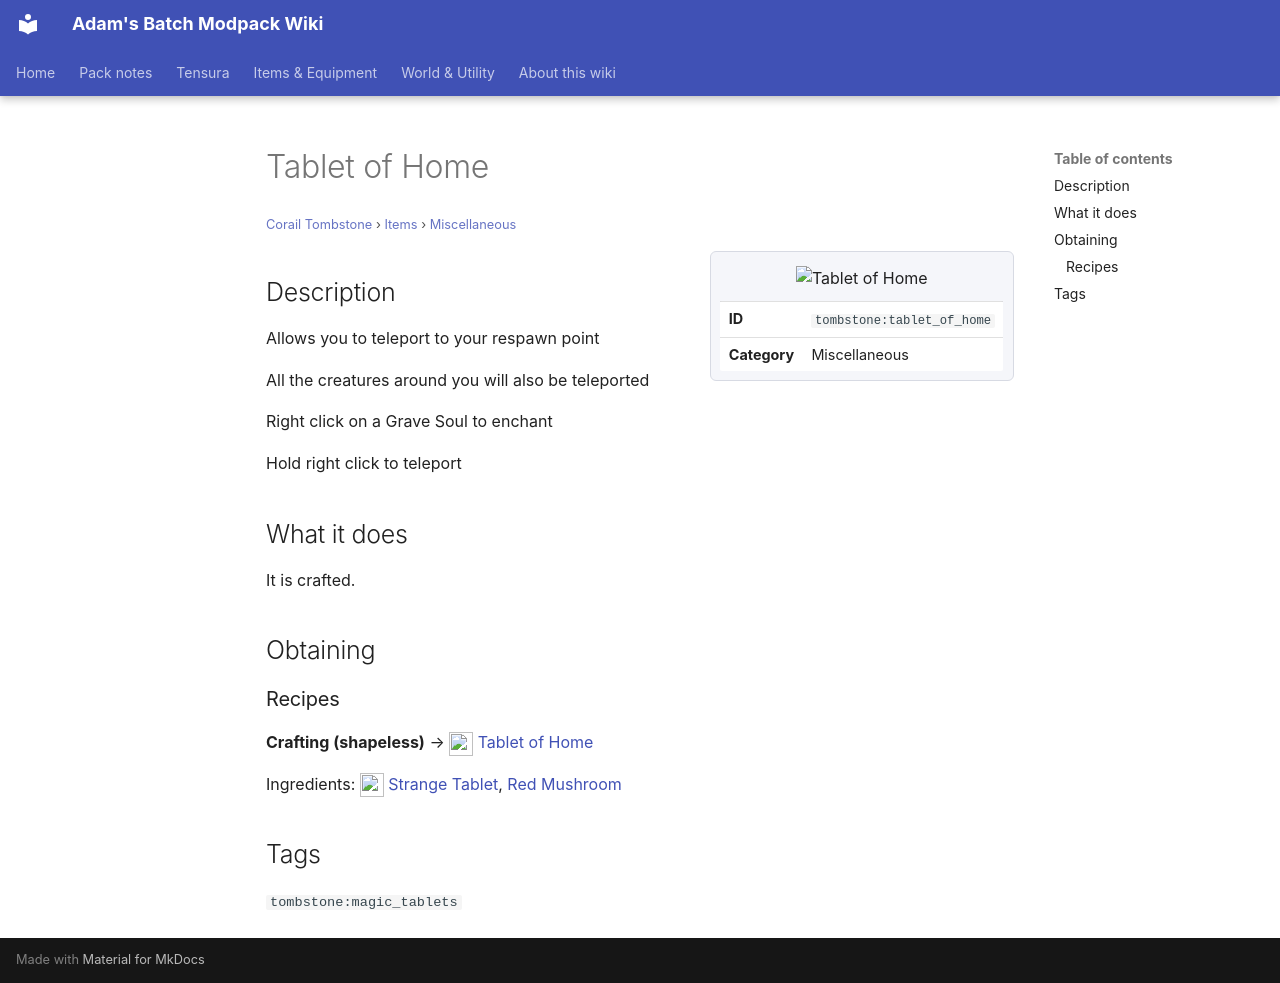

repository: Proteus-Nell/Adams-Batch-MC-Modpack-Wiki · page: corail-tombstone/items/miscellaneous/tablet-of-home/index.html · generator: mkdocs

# Tablet of Home

<small>[Corail Tombstone](../../index.md) &rsaquo; [Items](../index.md) &rsaquo; [Miscellaneous](index.md)</small>

<div class="infobox" markdown>

![Tablet of Home](../../../assets/icons/tombstone/item/tablet_of_home.png)

| | |
|---|---|
| **ID** | `tombstone:tablet_of_home` |
| **Category** | Miscellaneous |

</div>

## Description

Allows you to teleport to your respawn point

All the creatures around you will also be teleported

Right click on a Grave Soul to enchant

Hold right click to teleport

## What it does

It is crafted.

## Obtaining

### Recipes

**Crafting (shapeless)** &rarr; ![](../../../assets/icons/tombstone/item/tablet_of_home.png) [Tablet of Home](tablet-of-home.md)

Ingredients: ![](../../../assets/icons/tombstone/item/strange_tablet.png) [Strange Tablet](strange-tablet.md),  [Red Mushroom](https://minecraft.wiki/w/Red_Mushroom)

## Tags

`tombstone:magic_tablets`
